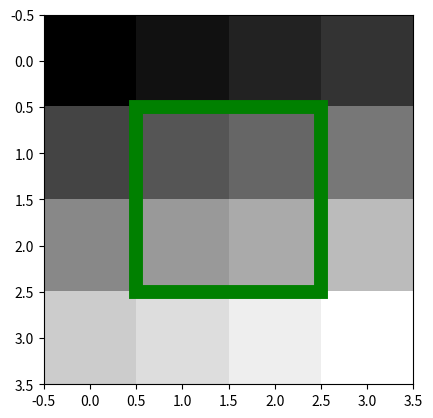

Python code for this plot:
import numpy as np
import matplotlib.pyplot as plt
from matplotlib.patches import Rectangle


# The image
X = np.arange(16).reshape(4, 4)

# highlight some feature in the
# middle boxes.
fig = plt.figure()

ax = fig.add_subplot(111)
ax.imshow(X, cmap = plt.cm.gray,
		interpolation ='nearest')
ax.add_patch( Rectangle((0.5, 0.5),
						2, 2,
						fc ='none',
						ec ='g',
						lw = 10) )

plt.show()
